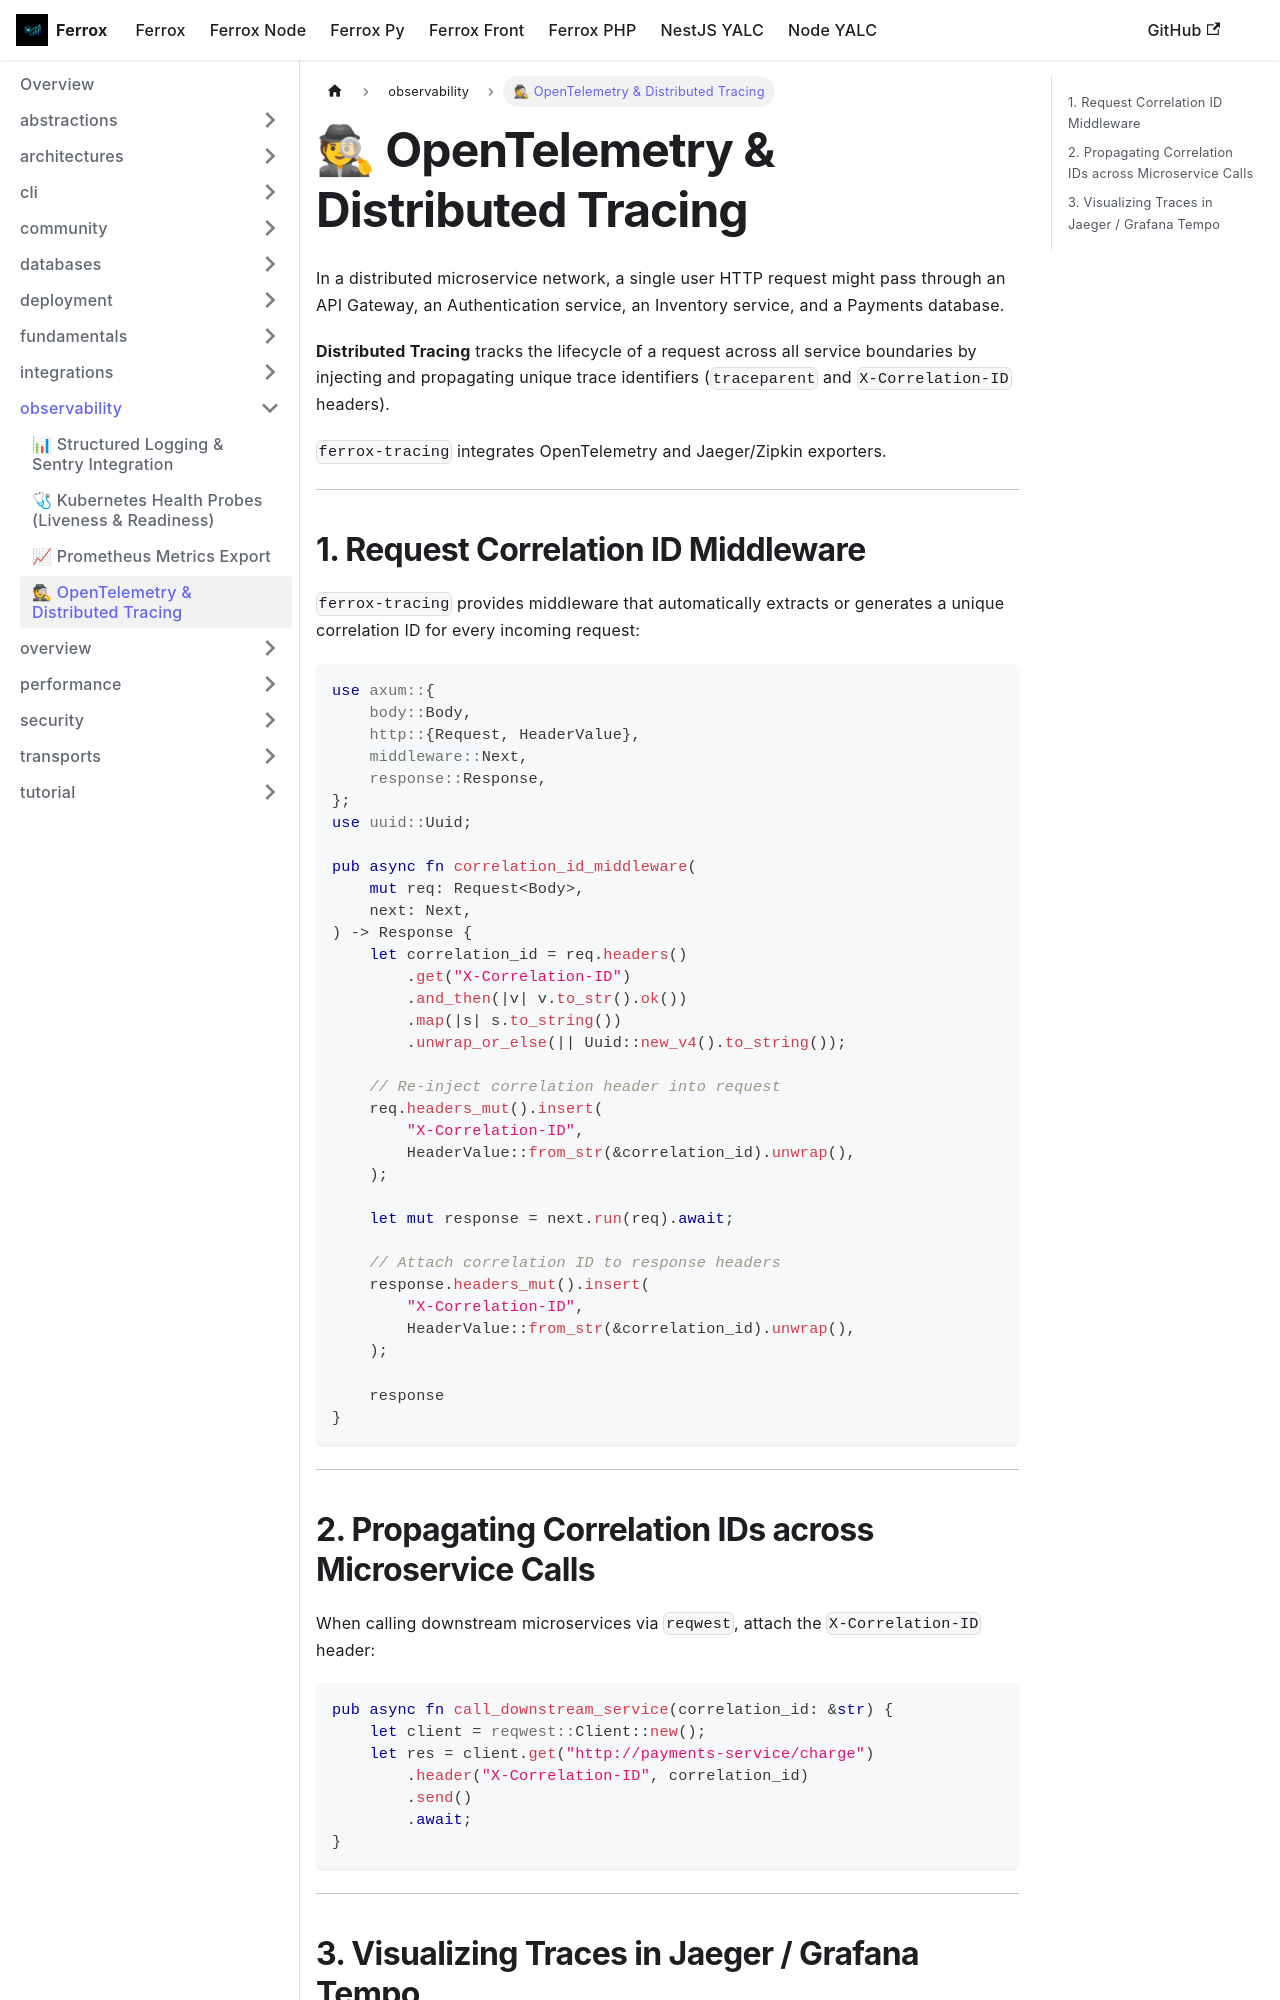

repository: AI-Autistic-Intelligence/ferrox-docs · page: docs/ferrox/observability/tracing.html · generator: docusaurus

---
sidebar_position: 4
---

# 🕵 OpenTelemetry & Distributed Tracing

In a distributed microservice network, a single user HTTP request might pass through an API Gateway, an Authentication service, an Inventory service, and a Payments database.

**Distributed Tracing** tracks the lifecycle of a request across all service boundaries by injecting and propagating unique trace identifiers (`traceparent` and `X-Correlation-ID` headers).

`ferrox-tracing` integrates OpenTelemetry and Jaeger/Zipkin exporters.

---

## 1. Request Correlation ID Middleware

`ferrox-tracing` provides middleware that automatically extracts or generates a unique correlation ID for every incoming request:

```rust
use axum::{
    body::Body,
    http::{Request, HeaderValue},
    middleware::Next,
    response::Response,
};
use uuid::Uuid;

pub async fn correlation_id_middleware(
    mut req: Request<Body>,
    next: Next,
) -> Response {
    let correlation_id = req.headers()
        .get("X-Correlation-ID")
        .and_then(|v| v.to_str().ok())
        .map(|s| s.to_string())
        .unwrap_or_else(|| Uuid::new_v4().to_string());

    // Re-inject correlation header into request
    req.headers_mut().insert(
        "X-Correlation-ID",
        HeaderValue::from_str(&correlation_id).unwrap(),
    );

    let mut response = next.run(req).await;

    // Attach correlation ID to response headers
    response.headers_mut().insert(
        "X-Correlation-ID",
        HeaderValue::from_str(&correlation_id).unwrap(),
    );

    response
}
```

---

## 2. Propagating Correlation IDs across Microservice Calls

When calling downstream microservices via `reqwest`, attach the `X-Correlation-ID` header:

```rust
pub async fn call_downstream_service(correlation_id: &str) {
    let client = reqwest::Client::new();
    let res = client.get("http://payments-service/charge")
        .header("X-Correlation-ID", correlation_id)
        .send()
        .await;
}
```

---
